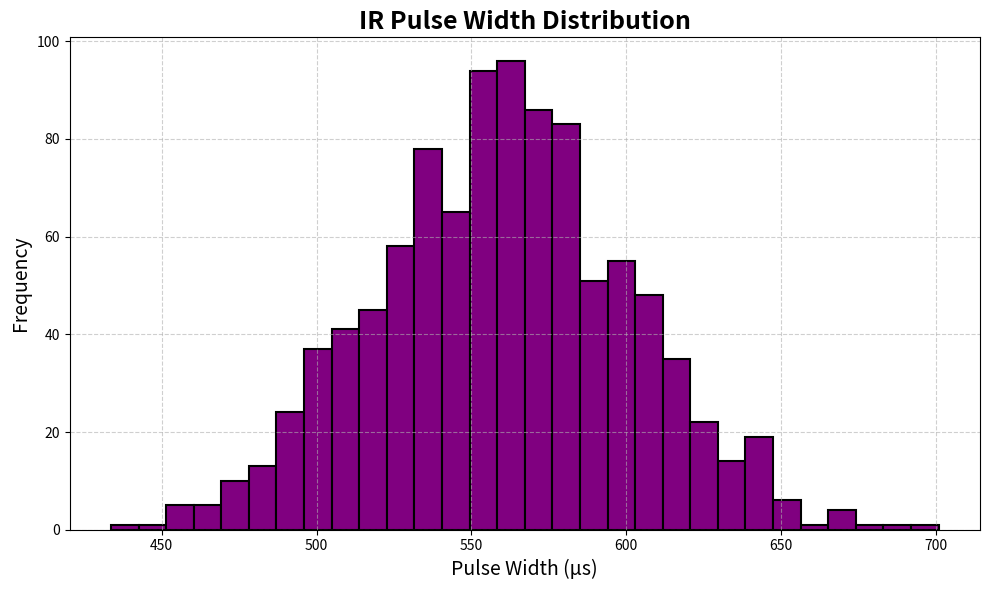

The matplotlib source for this figure:
import numpy as np
import matplotlib.pyplot as plt

GRAPH_COLOR = 'purple'

pulse_widths = np.random.normal(
    560,
    40,
    1000
)

plt.figure(figsize=(10,6))

plt.hist(
    pulse_widths,
    bins=30,
    color=GRAPH_COLOR,
    edgecolor='black',
    linewidth=1.5
)

plt.title(
    "IR Pulse Width Distribution",
    fontsize=18,
    fontweight='bold'
)

plt.xlabel(
    "Pulse Width (µs)",
    fontsize=14
)

plt.ylabel(
    "Frequency",
    fontsize=14
)

plt.grid(True, linestyle='--', alpha=0.6)

plt.tight_layout()
plt.show()
